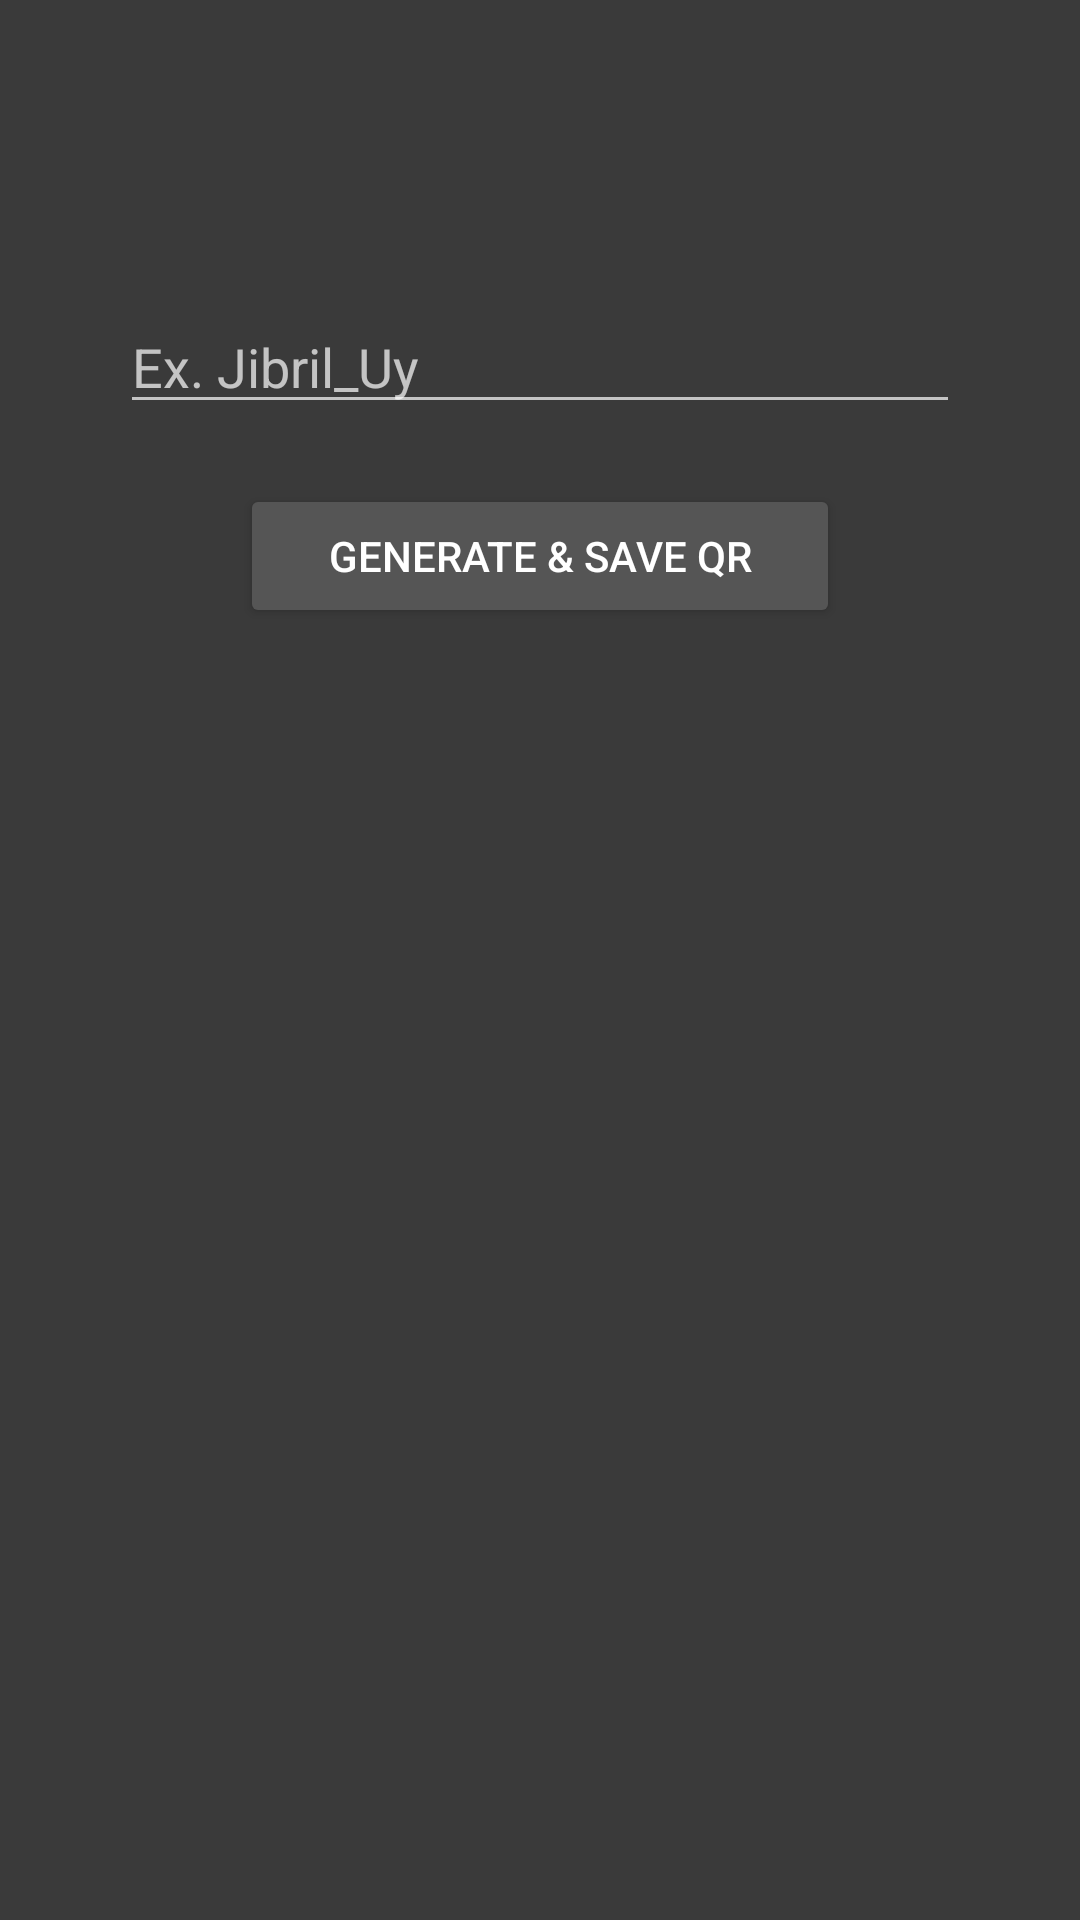

Here is an Android app screen rendered from its layout file. Give the layout XML and the strings, colors and styles it references.
<!-- AndroidManifest.xml: application theme Theme.MaterialComponents.NoActionBar -->
<!-- res/layout/fragment_q_r.xml -->
<?xml version="1.0" encoding="utf-8"?>
<FrameLayout xmlns:android="http://schemas.android.com/apk/res/android"
    xmlns:tools="http://schemas.android.com/tools"
    android:layout_width="match_parent"
    android:layout_height="match_parent"
    tools:context=".QRFragment"
    android:background="@color/grey">

<LinearLayout
    android:layout_width="match_parent"
    android:layout_height="match_parent"
    android:orientation="vertical">

    <EditText
        android:id="@+id/etQR"
        android:layout_width="match_parent"
        android:layout_height="wrap_content"
        android:layout_marginTop="100dp"
        android:textColor="@color/white"
        android:layout_marginStart="40dp"
        android:layout_marginEnd="40dp"
        android:maxLength="50"
        android:hint="Ex. Jibril_Uy"
        />

    <Button
        android:id="@+id/btnGenerateQR"
        android:layout_width="match_parent"
        android:layout_height="wrap_content"
        android:backgroundTint="@color/grey2"
        android:hint="@string/generate_amp_save_qr"
        android:layout_marginTop="20dp"
        android:textColorHint="@color/white"
        android:layout_marginStart="80dp"
        android:layout_marginEnd="80dp"/>


    <ImageView
        android:layout_width="match_parent"
        android:layout_height="wrap_content"
        android:id="@+id/imgQR"
        android:adjustViewBounds="true"
        android:scaleType="fitCenter"
        android:layout_marginTop="50dp"
        android:layout_marginBottom="100dp"/>
</LinearLayout>
</FrameLayout>
<!-- resources referenced by this layout -->
<resources>
  <color name="grey">#3A3A3A</color>
  <color name="grey2">#555555</color>
  <color name="white">#FFFFFFFF</color>
  <string name="generate_amp_save_qr">GENERATE &amp; SAVE QR</string>
</resources>
